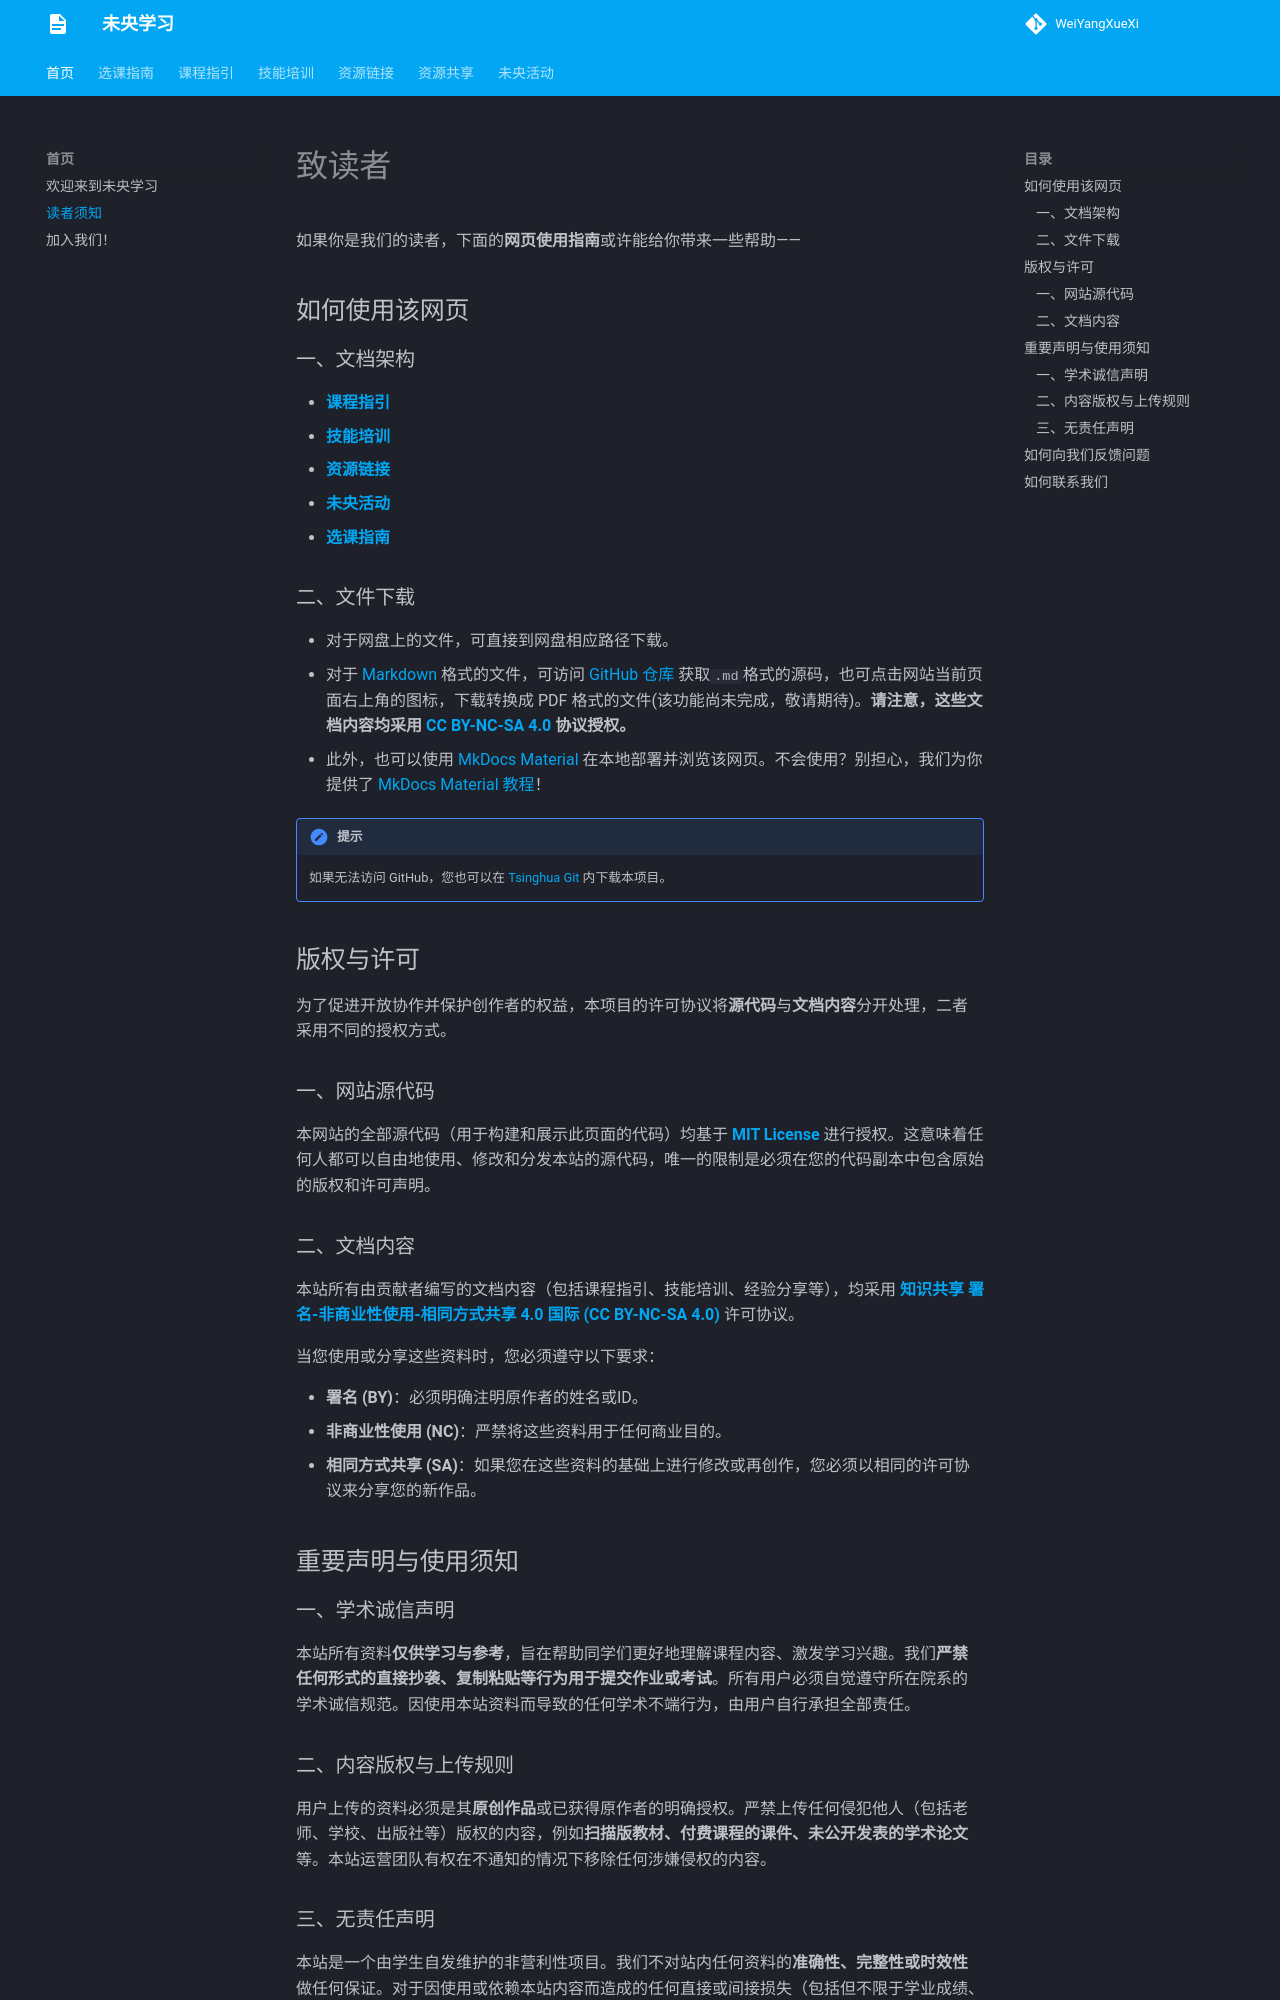

repository: WeiYangXueXi/WeiYangXueXi.github.io · page: reader/index.html · generator: mkdocs

# 致读者

如果你是我们的读者，下面的**网页使用指南**或许能给你带来一些帮助——

## 如何使用该网页

### 一、文档架构

- [**课程指引**](/courses/)
- [**技能培训**](/skills/)
- [**资源链接**](/resources/)
- [**未央活动**](/activities/)
- [**选课指南**](/course_selection/)

### 二、文件下载

- 对于网盘上的文件，可直接到网盘相应路径下载。
- 对于 [Markdown](https://WeiYangXueXi.github.io/skills/markdown/) 格式的文件，可访问 [GitHub 仓库](https://github.com/WeiYangXueXi/WeiYangXueXi.github.io) 获取`.md`格式的源码，也可点击网站当前页面右上角的图标，下载转换成 PDF 格式的文件(该功能尚未完成，敬请期待)。**请注意，这些文档内容均采用 [CC BY-NC-SA 4.0](#__tabbed_2_2) 协议授权。**
- 此外，也可以使用 [MkDocs Material](https://squidfunk.github.io/mkdocs-material/getting-started/) 在本地部署并浏览该网页。不会使用？别担心，我们为你提供了 [MkDocs Material 教程](https://WeiYangXueXi.github.io/skills/mkdocs/)！

!!! note "提示"
    如果无法访问 GitHub，您也可以在 [Tsinghua Git](https://git.tsinghua.edu.cn/shenzhiy21/WeiYangXueXi-github-io/) 内下载本项目。

## 版权与许可

为了促进开放协作并保护创作者的权益，本项目的许可协议将**源代码**与**文档内容**分开处理，二者采用不同的授权方式。

### 一、网站源代码

本网站的全部源代码（用于构建和展示此页面的代码）均基于 [**MIT License**](https://opensource.org/licenses/MIT) 进行授权。这意味着任何人都可以自由地使用、修改和分发本站的源代码，唯一的限制是必须在您的代码副本中包含原始的版权和许可声明。

### 二、文档内容

本站所有由贡献者编写的文档内容（包括课程指引、技能培训、经验分享等），均采用 [**知识共享 署名-非商业性使用-相同方式共享 4.0 国际 (CC BY-NC-SA 4.0)**](https://creativecommons.org/licenses/by-nc-sa/4.0/deed.zh) 许可协议。

当您使用或分享这些资料时，您必须遵守以下要求：

- **署名 (BY)**：必须明确注明原作者的姓名或ID。
- **非商业性使用 (NC)**：严禁将这些资料用于任何商业目的。
- **相同方式共享 (SA)**：如果您在这些资料的基础上进行修改或再创作，您必须以相同的许可协议来分享您的新作品。

## 重要声明与使用须知 

### 一、学术诚信声明

本站所有资料**仅供学习与参考**，旨在帮助同学们更好地理解课程内容、激发学习兴趣。我们**严禁任何形式的直接抄袭、复制粘贴等行为用于提交作业或考试**。所有用户必须自觉遵守所在院系的学术诚信规范。因使用本站资料而导致的任何学术不端行为，由用户自行承担全部责任。

### 二、内容版权与上传规则

用户上传的资料必须是其**原创作品**或已获得原作者的明确授权。严禁上传任何侵犯他人（包括老师、学校、出版社等）版权的内容，例如**扫描版教材、付费课程的课件、未公开发表的学术论文**等。本站运营团队有权在不通知的情况下移除任何涉嫌侵权的内容。

### 三、无责任声明

本站是一个由学生自发维护的非营利性项目。我们不对站内任何资料的**准确性、完整性或时效性**做任何保证。对于因使用或依赖本站内容而造成的任何直接或间接损失（包括但不限于学业成绩、时间精力等），本站及其维护人员概不负责。
